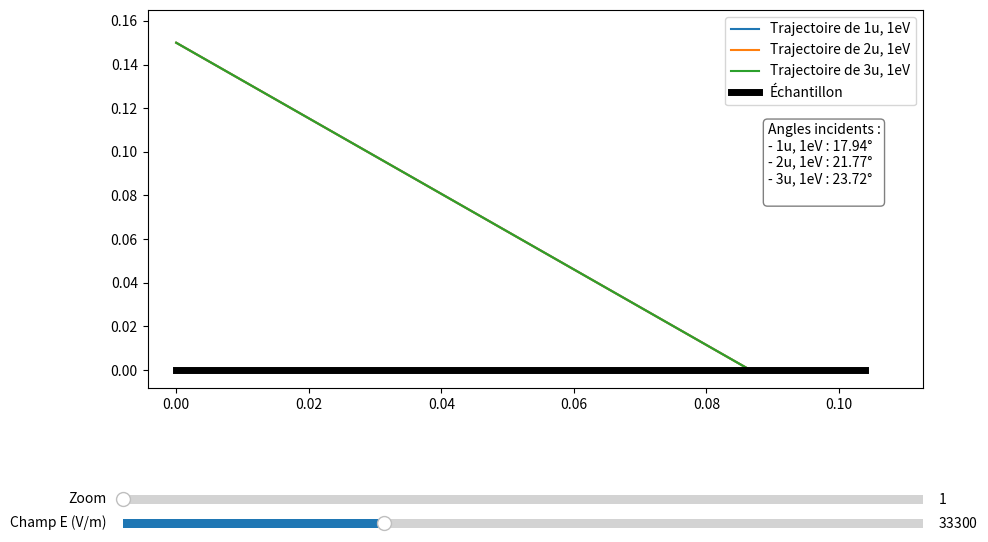

Generate this figure with matplotlib:
# Objectif 2

import matplotlib.pyplot as plt
from matplotlib.widgets import Slider
import numpy as np
import scipy.constants as constants


def calcul_champ_electrique(charge_plaque : float, surface : float) -> float :
    """
    Fonction calculant le champ électrique uniforme créé par l'échantillon (plaque chargée)

    Parameters
    ----------
    charge_plaque : float
        Charge totale de la plaque (en C)
    surface : float
        Surface totale de la plaque (en m²)
    
    Returns
    -------
    float
        Valeur du champ électrique à proximité de la plaque dirigé selon y
    """
    if surface > 0 :
        return charge_plaque / (2 * surface * constants.epsilon_0)
    else : raise ValueError("La surface ne peut être nulle ou négative")


def champ_electrique_v2(distance : float, différence_potentiel : float) -> float :
    return différence_potentiel / distance


class particule :
    def __init__(self, masse_charge : tuple[int, int], v_initiale : float = 0, angle_initial : float = np.pi / 4, hauteur_initiale : float = 0.5) -> None :
        """
        Objet particule avec vitesse initiale dévié par un champ électrique d'axe y

        Parameters
        ----------
        masse_charge : tuple of int
            Masse (en u) / Charge (en eV) de la particule
        v_initiale : float
            Vitesse initiale en y de la particule (en m/s)   
        angle_initial : float
            Angle initial entre v_initiale et l'axe y en radians
        hauteur_initiale : float
            Coordonnée en y du point de départ
        """
        self.mq = masse_charge[0] * constants.u / masse_charge[1] / constants.eV
        self.vo = v_initiale
        self.angle = angle_initial
        self.height = hauteur_initiale
        self.m = masse_charge[0]
        self.c = masse_charge[1]

    def equation_trajectoire(self, x : float, E : float) -> float:
        """
        Equation de la trajectoire de la particule y(x)
        
        Parameters
        ----------
        x : float
            L'abscisse à laquelle on veut calculer la coordonnée en y
        E : float
            Valeur du champ électrique à proximité de la plaque dirigé selon y
        
        Returns
        -------
        float
            Coordonée y de la particule au point x
        """
        X = x / (self.vo * np.sin(self.angle))
        return 0.5 * E / self.mq * X * X - self.vo * np.cos(self.angle) * X + self.height

    def trajectoire(self, E : float, x_min : float, x_max : float, n_points : int = 10000) -> tuple[np.ndarray, np.ndarray] :
        """
        Calcule la trajectoire entre un x minimum et un x maximum

        Parameters
        ----------
        E : float
            Valeur du champ électrique à proximité de la plaque dirigé selon y
        x_min : float
            Position en x minimale (en m)
        x_max : float
            Position en x maximale (en m)   
        n_points : int
            Nombre de points où la position sera calculée entre x_min et x_max
        
        Returns
        -------
        tuple of (numpy.ndarray, numpy.ndarray)
            - Positions en x
            - Positions en y
        
        """
        x = np.linspace(x_min, x_max, n_points)
        return x, self.equation_trajectoire(x, E)
    
    def tracer_trajectoire(self, ax, E : float, x_min : float, x_max : float, n_points : int = 10000) -> None : 
        """
        Trace la trajectoire entre x_min et x_max sur ax

        Parameters
        ----------
        ax : matplotlib.axes.Axes
            L'axe matplotlib sur lequel on veut tracer la trajectoire
        E : float
            Valeur du champ électrique à proximité de la plaque dirigé selon y
        x_min : float
            Position en x minimale (en m)
        x_max : float
            Position en x maximale (en m)
        n_points : int
            Nombre de points où la position sera calculée entre x_min et x_max
        """
        x, y = self.trajectoire(E, x_min, x_max, n_points)
        ax.plot(x, y, label=f"Trajectoire de {self.m}u, {self.c}eV")
    
    
    def point_contact(self, E : float) -> float :
        """
        Calcule l'abscisse où la particule touche la plaque chargée

        Parameters
        ----------
        E : float
            Valeur du champ électrique à proximité de la plaque dirigé selon y
        
        Returns
        -------
        float
            abscisse du point de contact (depuis son abscisse initiale)
        """
        if (self.vo * np.cos(self.angle)) ** 2 - 2 * self.height * E / self.mq >= 0 :
            return self.mq * self.vo * np.sin(self.angle) / E * (self.vo * np.cos(self.angle) - np.sqrt((self.vo * np.cos(self.angle)) ** 2 - 2 * self.height * E / self.mq))
        else :
            raise ValueError("La particule n'a aucun point de contact avec l'échantillon")
        
    
    def angle_incident(self, E : float) -> float :
        """
        Calcule l'angle que la trajectoire forme avec l'axe y au point de contact avec la plaque en radians

        Parameters
        ----------
        E : float
            Valeur du champ électrique à proximité de la plaque dirigé selon y
        
        Returns
        -------
        float
            Angle formé par la trajectoire et l'axe y au point de contact avec l'échantillon en radians
        """
        E = calcul_champ_electrique(charge_plaque, surface)
        x_contact = self.point_contact(E)
        return  np.arctan(-1 / (E * x_contact / (self.mq * self.vo * np.sin(self.angle) * self.vo * np.sin(self.angle)) - 1 / np.tan(self.angle)))
    



def tracer_ensemble_trajectoires(masse_charge_particules : list[tuple[int, int]], vitesse_initiale : float, surface : float, charge_plaque : float, angle_initial=np.pi/6, hauteur_initiale = 0.15) -> None :
    """
    Trace les trajectoires entre jusqu'au contact de différentes particules

    Parameters
    ----------
    masse_charge_particules : list of tupleof int
        Masse (en unités atomiques), Charge (en eV)  pour toutes les particules
    vitesse_initiale : float
        Vitesse intiale en y commune à toutes les particules du faisceau
    surface : float
        Surface totale de la plaque (en m²)
    charge_plaque : float
        Charge totale de la plaque (en C)
    angle_initial : float
            Angle initial entre v_initiale et l'axe y en radians
    hauteur_initiale : float
        Coordonnée en y du point de départ

    """
def tracer_ensemble_trajectoires(masse_charge_particules, vitesse_initiale, surface, charge_plaque,
                                  angle_initial=np.pi / 6, hauteur_initiale=0.15):
    particules_init = masse_charge_particules

    fig, ax = plt.subplots(figsize=(10, 6))
    plt.subplots_adjust(bottom=0.25)  

    ax_zoom = plt.axes([0.1, 0.05, 0.8, 0.03])
    ax_E = plt.axes([0.1, 0.01, 0.8, 0.03])

    slider_zoom = Slider(ax_zoom, 'Zoom', 1, 2, valinit=1, valstep=0.01)
    slider_E = Slider(ax_E, 'Champ E (V/m)', 1000, 100000, valinit=abs(champ_electrique_v2(0.15, -5000)), valstep=100)

    def tracer(E_val, zoom_val):
        ax.clear()

        particules = [particule(mq, vitesse_initiale, angle_initial, hauteur_initiale) for mq in particules_init]
        all_x_max = []
        texte_angles = "Angles incidents :\n"
        for p in particules:
            if p.point_contact(E_val) is not None:
                x_max = p.point_contact(E_val)
                all_x_max.append(x_max)
                p.tracer_trajectoire(ax, E_val, 0, x_max)

                angle_incident = p.angle_incident(E_val)
                angle_deg = angle_incident * 180 / np.pi
                x_contact = p.point_contact(E_val)
                y_contact = 0  
                texte_angles += f"- {p.m}u, {p.c}eV : {angle_deg:.2f}°\n"

            else : 
                continue

        if len(all_x_max) > 0:
            ax.plot([0, max(all_x_max) * 1.2], [0, 0], c='black', linewidth=5, label='Échantillon')
            zoom_target_x = (min(all_x_max) + max(all_x_max)) * 0.5
            zoom_factor_x = (min(all_x_max) + max(all_x_max)) * 0.5
            zoom_factor_y = hauteur_initiale * 1.1
            zoom_factor = 10 ** (10 * ((1 / zoom_val) - 1))
            ax.set_xlim(zoom_target_x - zoom_factor * zoom_factor_x * 1.05,
                        zoom_target_x + zoom_factor * zoom_factor_x * 0.3)
            ax.set_ylim(-zoom_factor * zoom_factor_y * 0.05, zoom_factor * zoom_factor_y)
            ax.text(0.8, 0.5, texte_angles, transform=ax.transAxes,
                fontsize=10,bbox=dict(boxstyle="round", facecolor="white", edgecolor="gray"))

        ax.legend()
        fig.canvas.draw_idle()


    tracer(slider_E.val, slider_zoom.val)

    def update_zoom(val):
        tracer(slider_E.val, val)

    def update_E(val):
        tracer(val, slider_zoom.val)

    slider_zoom.on_changed(update_zoom)
    slider_E.on_changed(update_E)

    plt.show()


if __name__ == '__main__' :
    rapports_mq, vo = [(1, 1), (2, 1), (3, 1)], 1e8
    charge_plaque, surface = -1e-4, 0.01


    tracer_ensemble_trajectoires(rapports_mq, vo, surface, charge_plaque)
